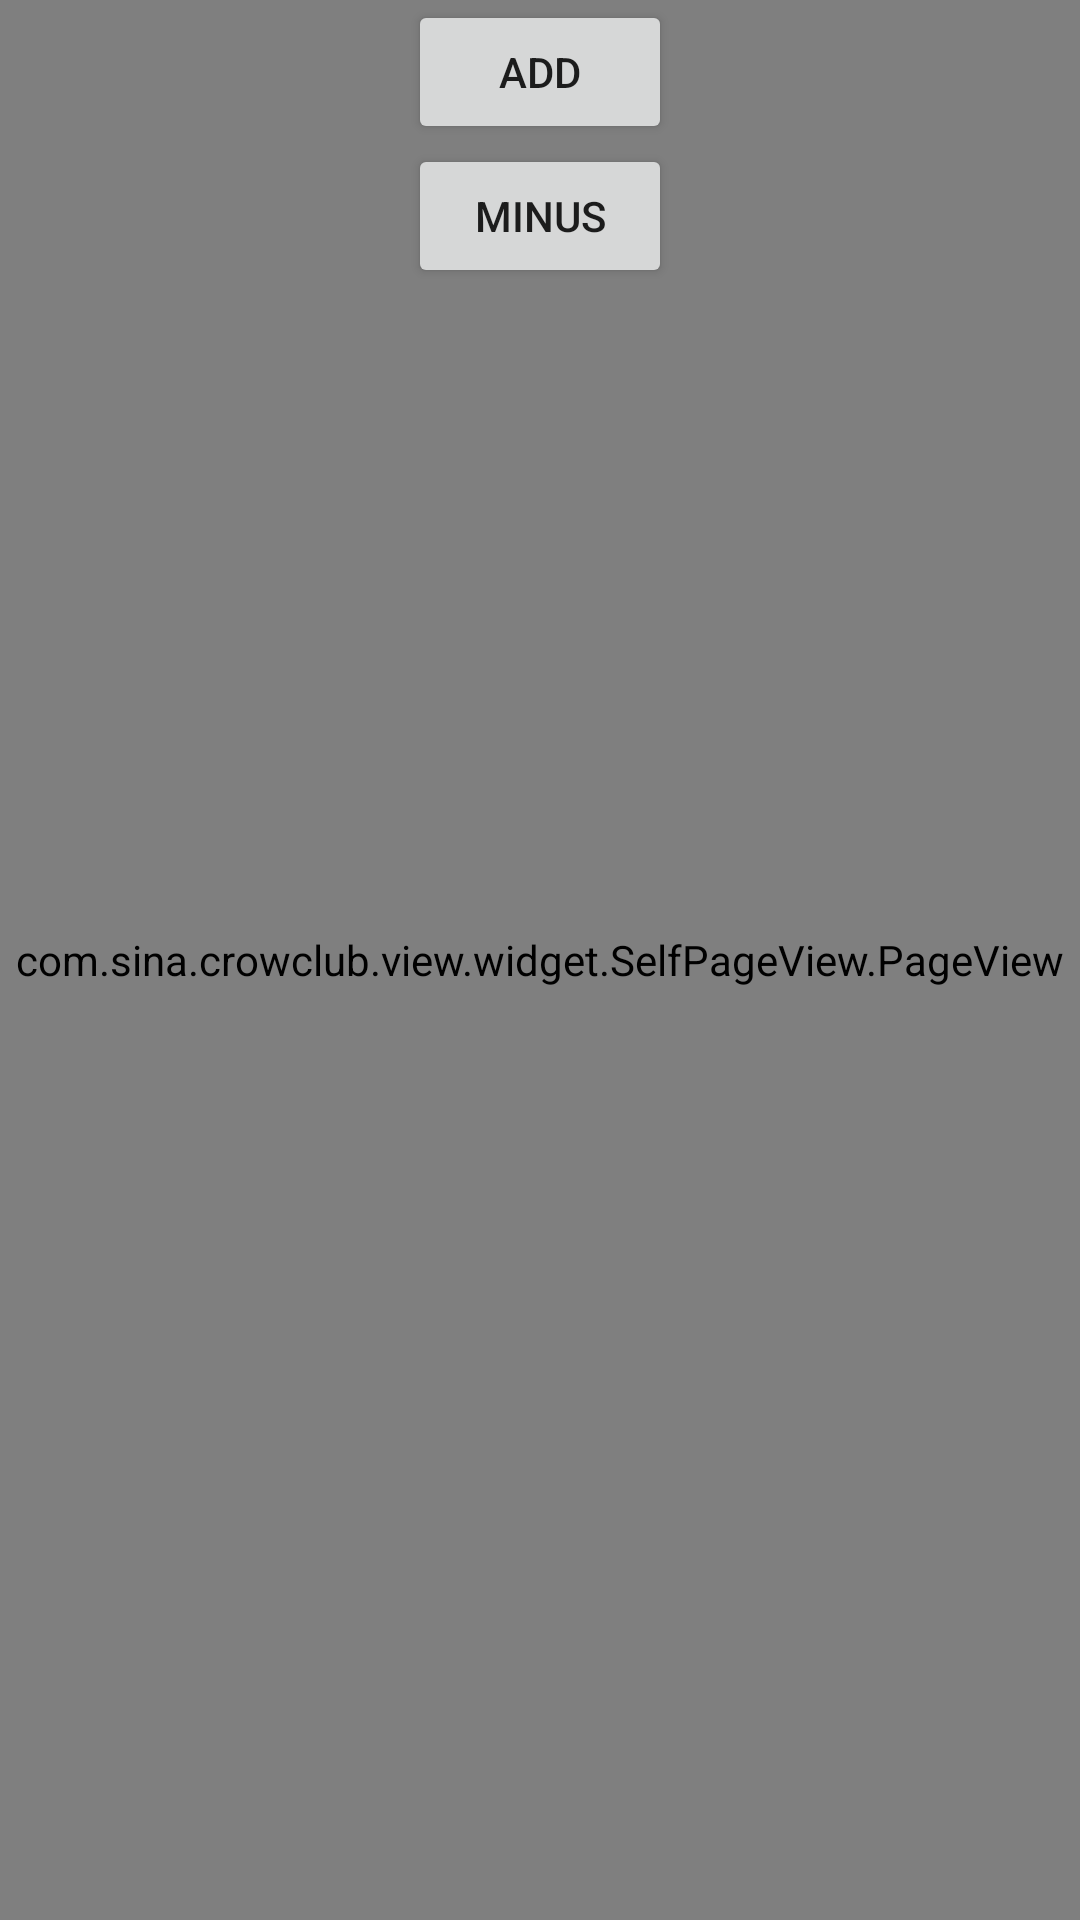

Produce the Android XML layout that renders to this screen, including the resource entries it uses.
<!-- AndroidManifest.xml: application theme AppTheme -->
<!-- res/layout/activity_page.xml -->
<?xml version="1.0" encoding="utf-8"?>
<RelativeLayout xmlns:android="http://schemas.android.com/apk/res/android"
    android:layout_width="match_parent"
    android:layout_height="match_parent"
    android:orientation="vertical">

    <com.sina.crowclub.view.widget.SelfPageView.PageView
        android:id="@+id/page_view"
        android:layout_width="match_parent"
        android:layout_height="match_parent" />

    <Button
        android:id="@+id/btn_add"
        android:layout_width="wrap_content"
        android:layout_height="wrap_content"
        android:layout_centerHorizontal="true"
        android:text="add" />

    <Button
        android:id="@+id/btn_minus"
        android:layout_width="wrap_content"
        android:layout_height="wrap_content"
        android:layout_centerHorizontal="true"
        android:layout_below="@id/btn_add"
        android:text="minus" />
</RelativeLayout>
<!-- resources referenced by this layout -->
<resources>
  <style name="AppTheme" parent="Theme.AppCompat.Light.DarkActionBar">
          
          <item name="colorPrimary">@color/colorPrimary</item>
          <item name="colorPrimaryDark">@color/colorPrimaryDark</item>
          <item name="colorAccent">@color/colorAccent</item>
      </style>
  <color name="colorPrimary">#3F51B5</color>
  <color name="colorPrimaryDark">#303F9F</color>
  <color name="colorAccent">#FF4081</color>
</resources>
